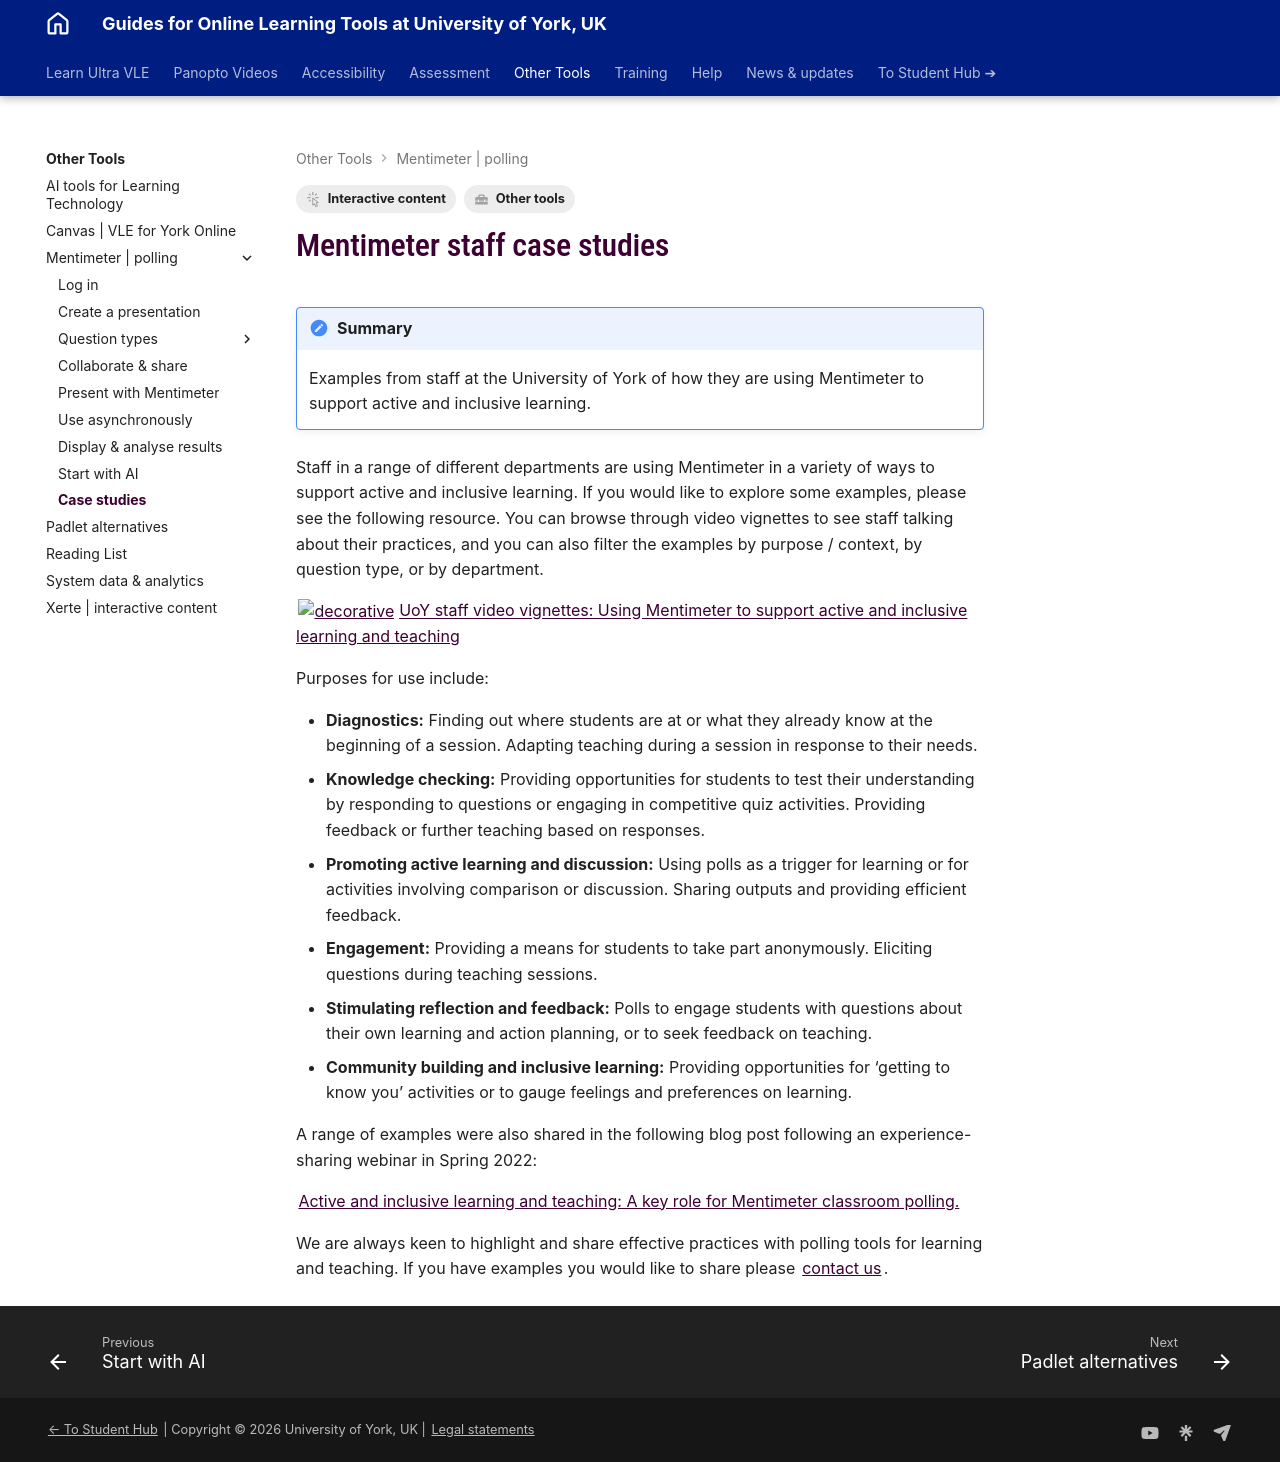

repository: PDLT-University-of-York/test-split-site · page: other-tools/mentimeter/case-studies/index.html · generator: mkdocs

---
tags:
    - Interactive content
    - Other tools
---

# Mentimeter staff case studies

!!! Summary
    Examples from staff at the University of York of how they are using Mentimeter to support active and inclusive learning.

Staff in a range of different departments are using Mentimeter in a variety of ways to support active and inclusive learning.  If you would like to explore some examples, please see the following resource.  You can browse through video vignettes to see staff talking about their practices, and you can also filter the examples by purpose / context, by question type, or by department.

[![decorative](images/case-studies-video-vignettes.jpg)](https://script.google.com/a/macros/york.ac.uk/s/AKfycbxs1uNLVd9fi0MjeMMIvhMW2V8HKDu-UVTYyMfxm5MMfBXSjyojZjvL7J7ysOoseFl-/exec)[UoY staff video vignettes: Using Mentimeter to support active and inclusive learning and teaching](https://script.google.com/a/macros/york.ac.uk/s/AKfycbxs1uNLVd9fi0MjeMMIvhMW2V8HKDu-UVTYyMfxm5MMfBXSjyojZjvL7J7ysOoseFl-/exec)

Purposes for use include:

- **Diagnostics:** Finding out where students are at or what they already know at the beginning of a session. Adapting teaching during a session in response to their needs.
- **Knowledge checking:** Providing opportunities for students to test their understanding by responding to questions or engaging in competitive quiz activities.  Providing feedback or further teaching based on responses.
- **Promoting active learning and discussion:** Using polls as a trigger for learning or for activities involving comparison or discussion.  Sharing outputs and providing efficient feedback.
- **Engagement:** Providing a means for students to take part anonymously.  Eliciting questions during teaching sessions.
- **Stimulating reflection and feedback:** Polls to engage students with questions about their own learning and action planning, or to seek feedback on teaching.
- **Community building and inclusive learning:** Providing opportunities for ‘getting to know you’ activities or to gauge feelings and preferences on learning.

A range of examples were also shared in the following blog post following an experience-sharing webinar in Spring 2022:

[Active and inclusive learning and teaching: A key role for Mentimeter classroom polling.](https://elearningyork.wpcomstaging.com/2022/02/21/active-and-inclusive-learning-and-teaching-post-pandemic-a-key-role-for-mentimeter-classroom-polling/)

We are always keen to highlight and share effective practices with polling tools for learning and teaching. If you have examples you would like to share please [contact us](mailto:vle-support@york.ac.uk).
